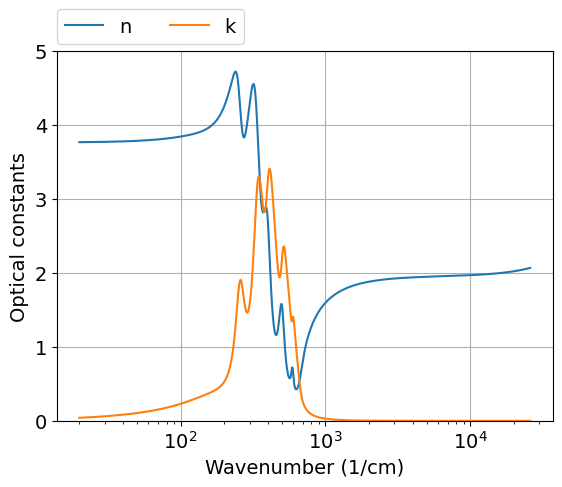

Generate this figure with matplotlib:
# -*- coding: utf-8 -*-

# Original data: Bright et al. 2012, https://doi.org/10.1016/j.tsf.2012.07.037

# Version history
# 2022-12-18 first version (Mikhail Polyanskiy)
#

import numpy as np
import matplotlib.pyplot as plt

# Model parameters
A = 1.956
C = 6.73e-10 #cm^2
ν  = [187.3, 254.9, 336.9, 402.9, 506.0, 594.8] #1/cm
νp = [247.1, 373.1, 683.3, 537.8, 371.1, 118.4] #1/cm
γ  = [215.9, 45.1,  62.4,  56.6,  54.1,  26.2 ] #1/cm

def M(η):  
     ε = A**2 + C*η**2 + 0*1j
     for i in range(6):
         ε += νp[i]**2 / (ν[i]**2 - η**2 - 1j*γ[i]*η)
     return ε
  
η_min=20    #1/cm
η_max=26000 #1/cm
npoints=1000
η = np.logspace(np.log10(η_min), np.log10(η_max), npoints)
λ = 10000/η #1/cm -> μm
ε = M(η)
n = (ε**.5).real
k = (ε**.5).imag


#============================   DATA OUTPUT   =================================
file = open('out.txt', 'w')
for i in range(npoints-1, -1, -1):
    file.write('\n        {:.4e} {:.4e} {:.4e}'.format(λ[i],n[i],k[i]))
file.close()
    
    
#===============================   PLOT   =====================================
plt.rc('font', family='Arial', size='14')

# plot n,k - Fig. 9 of the paper
plt.figure(1)
plt.xscale('log')
plt.ylim([0,5])
plt.grid()
plt.plot(η, n, label="n")
plt.plot(η, k, label="k")
plt.xlabel('Wavenumber (1/cm)')
plt.ylabel('Optical constants')
plt.legend(bbox_to_anchor=(0,1.02,1,0),loc=3,ncol=2,borderaxespad=0)
plt.show()
